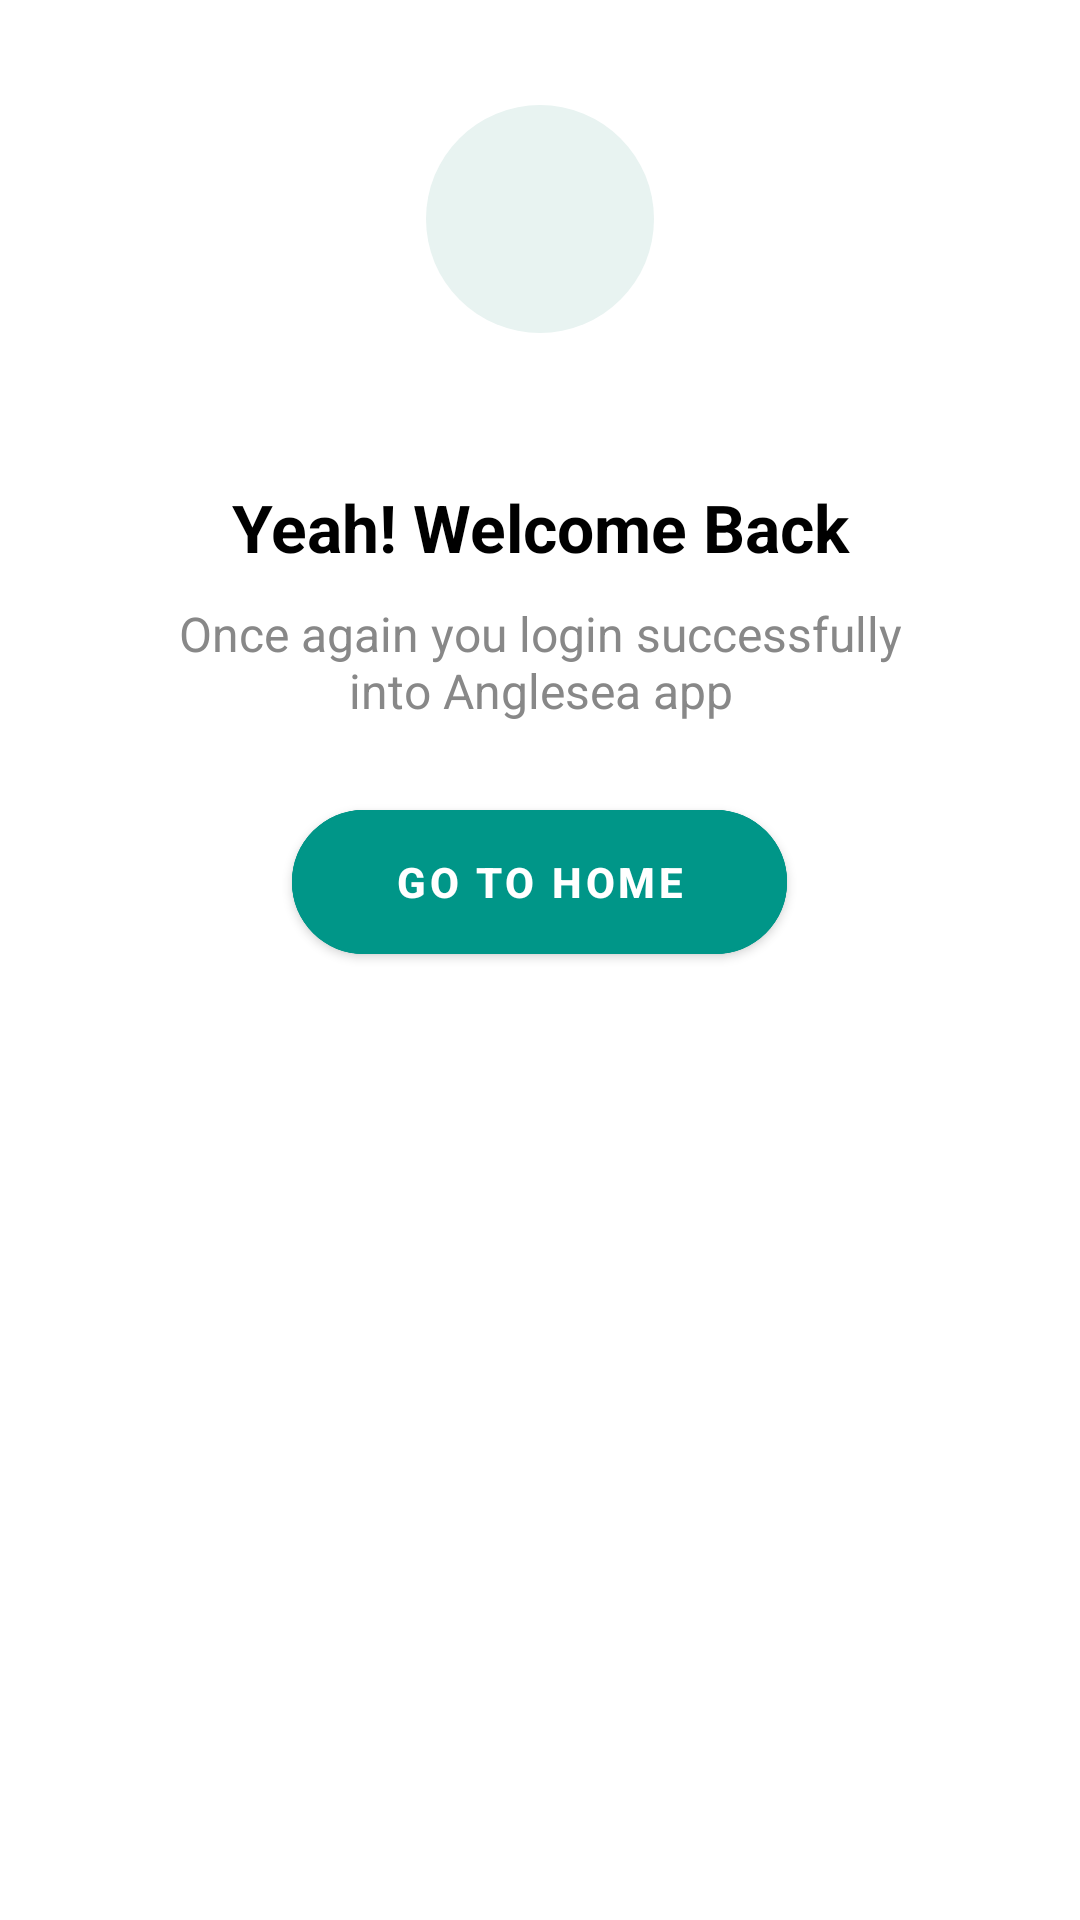

Write the Android layout XML for this screen, with the resource values it uses.
<!-- AndroidManifest.xml: application theme Theme.AngelSeaProject -->
<!-- res/layout/login_success_alert_dialog.xml -->
<?xml version="1.0" encoding="utf-8"?>
<RelativeLayout xmlns:android="http://schemas.android.com/apk/res/android"
    android:layout_width="match_parent"
    android:layout_height="wrap_content"
    xmlns:app="http://schemas.android.com/apk/res-auto"
    android:orientation="vertical"
    android:padding="30dp">

<ImageView
    android:id="@+id/logoutIcon"
    android:layout_width="76dp"
    android:layout_height="76dp"
    android:padding="15dp"
    android:layout_marginTop="5dp"
    android:src="@drawable/ic_successfully_green"
    android:background="@drawable/circle_background"
    android:layout_centerHorizontal="true"/>

<TextView
    android:id="@+id/loginSuccess"
    android:layout_width="250dp"
    android:layout_height="wrap_content"
    android:text="Yeah! Welcome Back"
    android:layout_below="@id/logoutIcon"
    android:layout_marginTop="50dp"
    android:gravity="center"
    android:textColor="@color/black"
    android:textSize="22sp"
    android:textStyle="bold"
    android:layout_centerHorizontal="true"/>

    <TextView
        android:id="@+id/successConfirmation"
        android:layout_width="250dp"
        android:layout_height="wrap_content"
        android:text="Once again you login successfully into Anglesea app"
        android:layout_below="@id/loginSuccess"
        android:layout_marginTop="10dp"
        android:gravity="center"
        android:textColor="#888888"
        android:textSize="16sp"
        android:layout_centerHorizontal="true"/>

    <com.google.android.material.button.MaterialButton
        android:id="@+id/goToHomeButton"
        android:layout_width="165dp"
        android:layout_height="60dp"
        android:layout_marginTop="23dp"
        android:text="Go to home"
        android:textColor="@color/white"
        android:backgroundTint="#009688"
        app:strokeColor="#009688"
        app:strokeWidth="1dp"
        app:cornerRadius="25dp"
        android:textStyle="bold"
        android:layout_below="@id/successConfirmation"
        android:layout_centerHorizontal="true"
        app:rippleColor="#e8f3f1"/>

</RelativeLayout>
<!-- resources referenced by this layout -->
<resources>
  <color name="black">#FF000000</color>
  <color name="white">#FFFFFFFF</color>
  <!-- drawable circle_background (drawable) -->
  <?xml version="1.0" encoding="utf-8"?>
  <shape xmlns:android="http://schemas.android.com/apk/res/android"
      android:shape="oval">
      <solid android:color="#e8f3f1" />
      <size android:width="76dp" android:height="76dp" />
  </shape>
  <style name="Theme.AngelSeaProject" parent="Theme.MaterialComponents.DayNight.DarkActionBar">
          
          <item name="colorPrimary">#009688</item>
          <item name="colorPrimaryVariant">#009688</item>
          <item name="colorOnPrimary">@color/white</item>
          
          <item name="colorSecondary">@color/teal_200</item>
          <item name="colorSecondaryVariant">@color/teal_700</item>
          <item name="colorOnSecondary">@color/black</item>
          
          <item name="android:statusBarColor">?attr/colorPrimaryVariant</item>
          
      </style>
  <color name="teal_200">#FF03DAC5</color>
  <color name="teal_700">#FF018786</color>
</resources>
